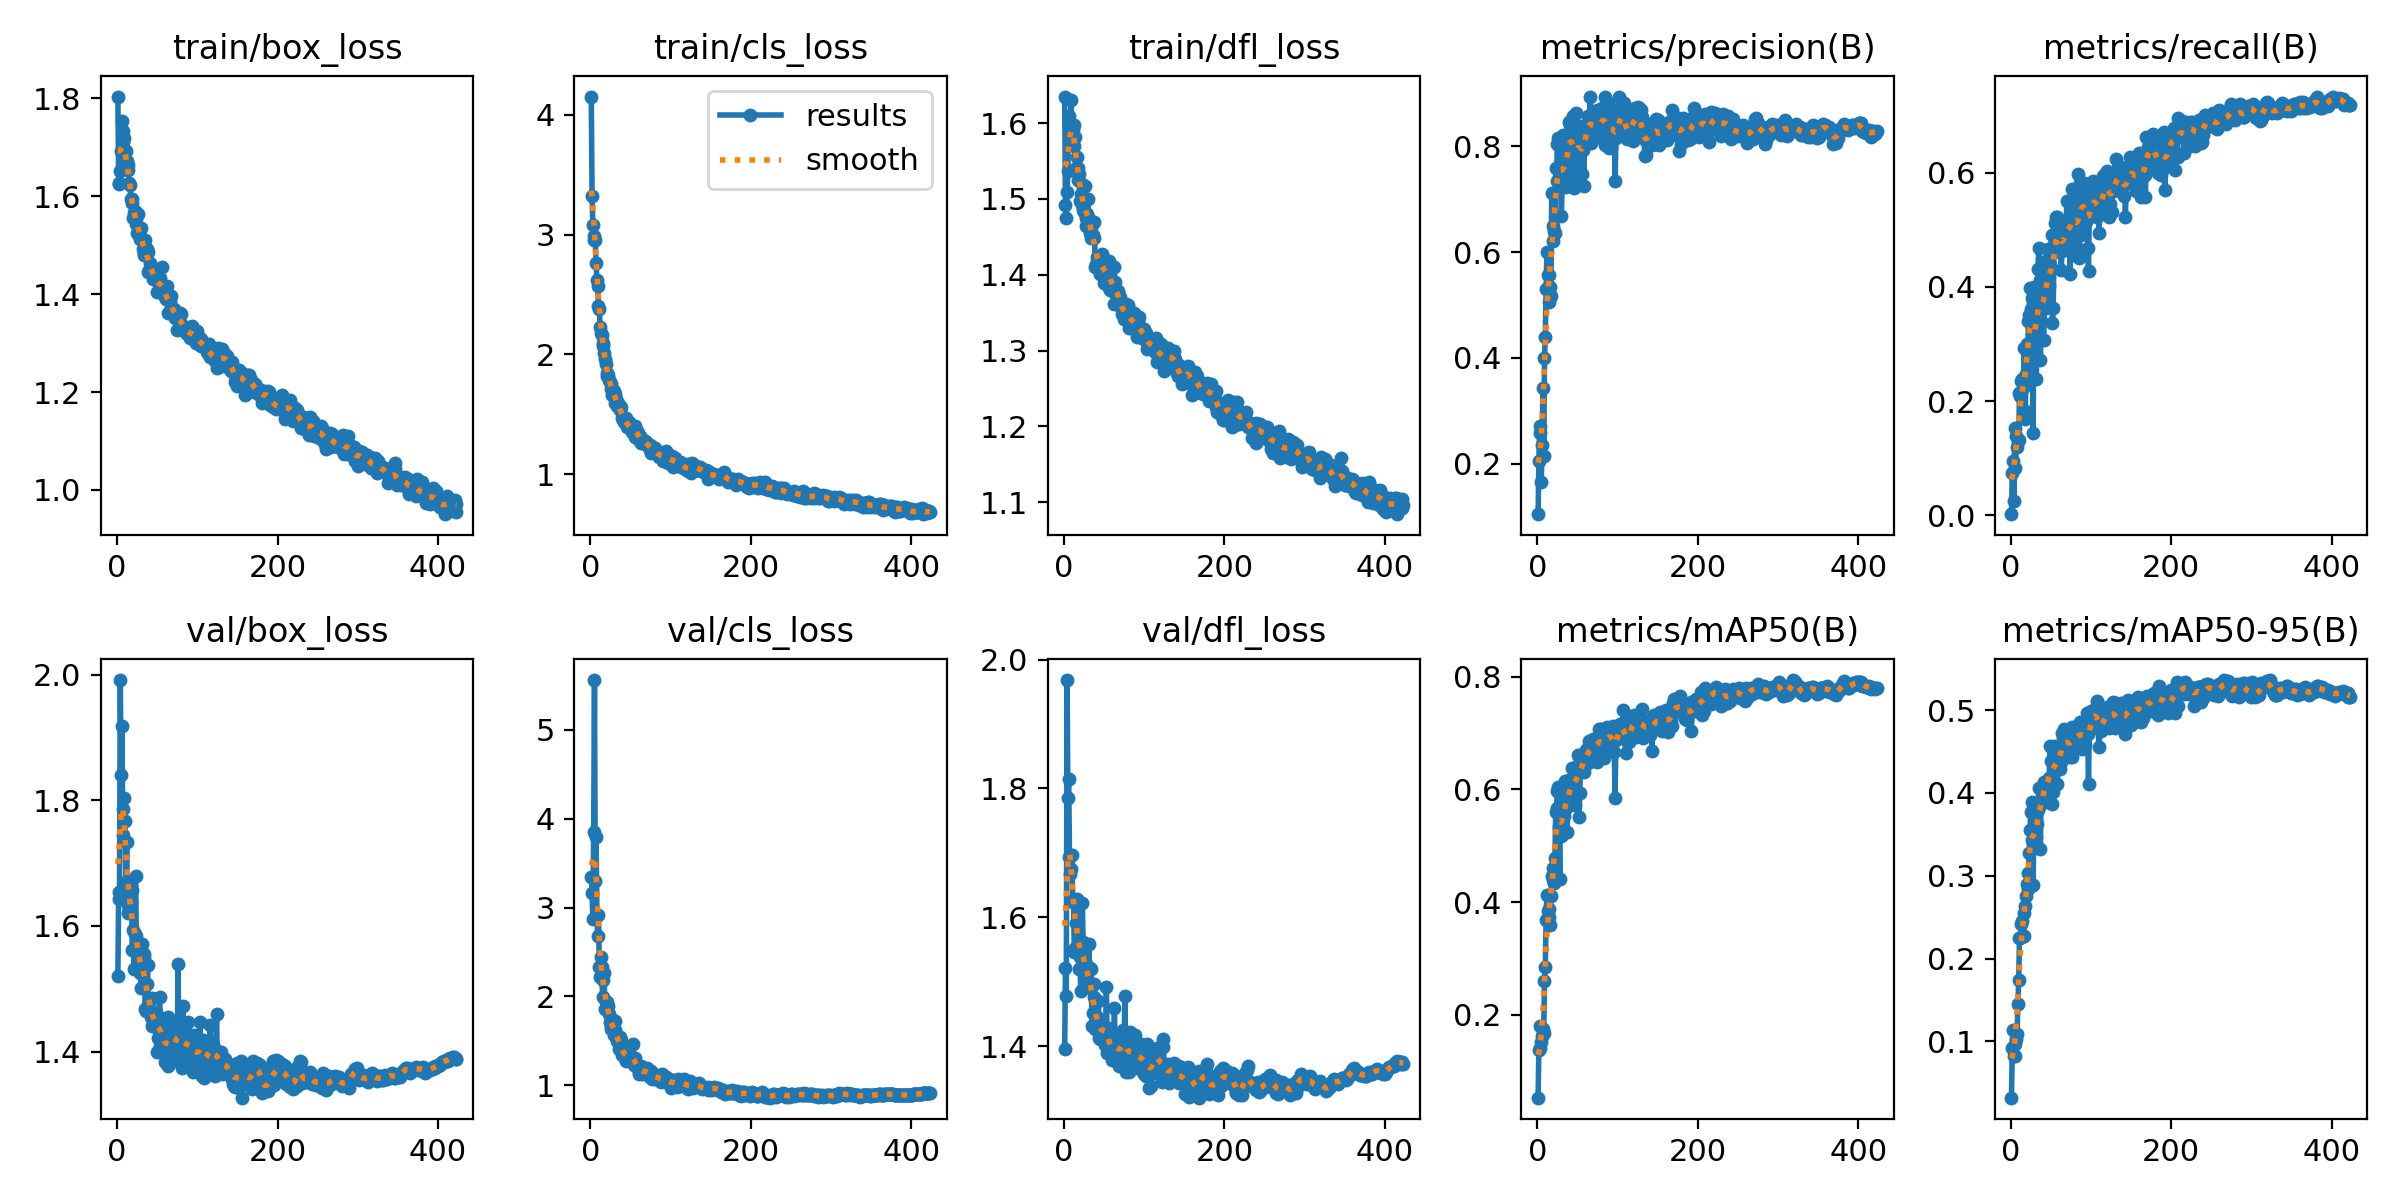

The table this chart was drawn from, first rows:
epoch, time, train/box_loss, train/cls_loss, train/dfl_loss, metrics/precision(B), metrics/recall(B), metrics/mAP50(B), metrics/mAP50-95(B), val/box_loss, val/cls_loss, val/dfl_loss, lr/pg0, lr/pg1, lr/pg2
1, 18.46, 1.803, 4.152, 1.635, 0.1042, 0.00211, 0.05327, 0.03198, 1.521, 3.347, 1.395, 0.001981, 0.001981, 0.001981
2, 34.75, 1.628, 3.322, 1.492, 0.2039, 0.07377, 0.1381, 0.09177, 1.654, 3.16, 1.521, 0.003981, 0.003981, 0.003981
3, 51.04, 1.625, 3.081, 1.474, 0.2702, 0.09576, 0.1798, 0.1136, 1.643, 2.87, 1.478, 0.005981, 0.005981, 0.005981
4, 66.87, 1.651, 2.991, 1.51, 0.2578, 0.02541, 0.1418, 0.08289, 1.992, 3.852, 1.968, 0.00798, 0.00798, 0.00798
5, 82.93, 1.693, 2.958, 1.537, 0.1644, 0.1538, 0.1517, 0.08225, 1.84, 5.559, 1.785, 0.00998, 0.00998, 0.00998
6, 98.83, 1.753, 2.953, 1.609, 0.2352, 0.08289, 0.1632, 0.09705, 1.919, 3.296, 1.814, 0.009998, 0.009998, 0.009998
7, 114.8, 1.734, 2.763, 1.597, 0.3437, 0.139, 0.175, 0.1029, 1.786, 3.797, 1.694, 0.009998, 0.009998, 0.009998
8, 130.6, 1.71, 2.624, 1.6, 0.2152, 0.1197, 0.1677, 0.109, 1.745, 2.916, 1.667, 0.009997, 0.009997, 0.009997
9, 146.5, 1.718, 2.572, 1.63, 0.3996, 0.1316, 0.2594, 0.1449, 1.803, 2.676, 1.674, 0.009996, 0.009996, 0.009996
10, 162.4, 1.672, 2.402, 1.597, 0.4403, 0.1322, 0.2847, 0.1743, 1.767, 2.914, 1.697, 0.009994, 0.009994, 0.009994
11, 178.3, 1.692, 2.382, 1.591, 0.5293, 0.2146, 0.3687, 0.2249, 1.67, 2.329, 1.624, 0.009993, 0.009993, 0.009993
12, 195, 1.671, 2.231, 1.597, 0.6008, 0.2097, 0.4127, 0.2243, 1.734, 2.22, 1.629, 0.009992, 0.009992, 0.009992
13, 211, 1.654, 2.179, 1.57, 0.5563, 0.2348, 0.3844, 0.2414, 1.621, 2.438, 1.545, 0.00999, 0.00999, 0.00999
14, 227.4, 1.664, 2.165, 1.582, 0.5052, 0.2388, 0.3734, 0.2449, 1.633, 2.328, 1.552, 0.009989, 0.009989, 0.009989
15, 243.6, 1.626, 2.097, 1.541, 0.5564, 0.2229, 0.3884, 0.2271, 1.626, 1.995, 1.592, 0.009987, 0.009987, 0.009987
16, 259.6, 1.623, 2.069, 1.556, 0.5343, 0.1852, 0.3587, 0.2268, 1.67, 2.182, 1.628, 0.009985, 0.009985, 0.009985
17, 275.7, 1.594, 2.009, 1.524, 0.5164, 0.2932, 0.411, 0.2551, 1.64, 2.259, 1.617, 0.009983, 0.009983, 0.009983
18, 291.6, 1.594, 1.962, 1.541, 0.711, 0.1683, 0.446, 0.2629, 1.657, 1.853, 1.554, 0.00998, 0.00998, 0.00998
19, 307.6, 1.586, 1.919, 1.532, 0.649, 0.248, 0.4399, 0.2753, 1.562, 1.937, 1.52, 0.009978, 0.009978, 0.009978
20, 323.6, 1.556, 1.822, 1.497, 0.6211, 0.2995, 0.4602, 0.2894, 1.593, 1.94, 1.538, 0.009976, 0.009976, 0.009976
21, 339.5, 1.566, 1.844, 1.507, 0.6392, 0.2297, 0.4335, 0.2844, 1.531, 1.855, 1.486, 0.009973, 0.009973, 0.009973
22, 355.4, 1.569, 1.831, 1.519, 0.6353, 0.3408, 0.4783, 0.3027, 1.588, 1.895, 1.542, 0.00997, 0.00997, 0.00997
23, 371.5, 1.554, 1.787, 1.492, 0.76, 0.3501, 0.5603, 0.328, 1.679, 1.805, 1.623, 0.009967, 0.009967, 0.009967
24, 387.5, 1.544, 1.767, 1.485, 0.735, 0.3982, 0.5674, 0.3549, 1.584, 1.714, 1.562, 0.009964, 0.009964, 0.009964
25, 403.5, 1.525, 1.711, 1.483, 0.8052, 0.3612, 0.5973, 0.3774, 1.564, 1.629, 1.514, 0.009961, 0.009961, 0.009961
26, 419.5, 1.564, 1.755, 1.517, 0.8154, 0.3804, 0.604, 0.3891, 1.54, 1.664, 1.532, 0.009958, 0.009958, 0.009958
27, 435.7, 1.524, 1.657, 1.465, 0.7353, 0.3322, 0.533, 0.3435, 1.548, 1.656, 1.502, 0.009954, 0.009954, 0.009954
28, 451.8, 1.513, 1.702, 1.475, 0.7403, 0.1435, 0.4408, 0.2887, 1.525, 1.739, 1.507, 0.009951, 0.009951, 0.009951
29, 467.9, 1.515, 1.692, 1.481, 0.7971, 0.4007, 0.5986, 0.3748, 1.547, 1.562, 1.492, 0.009947, 0.009947, 0.009947
30, 484.1, 1.536, 1.671, 1.499, 0.6691, 0.3519, 0.5173, 0.3476, 1.501, 1.721, 1.497, 0.009943, 0.009943, 0.009943
31, 500.1, 1.51, 1.592, 1.473, 0.7267, 0.2976, 0.5186, 0.3383, 1.571, 1.617, 1.559, 0.009939, 0.009939, 0.009939
32, 516.1, 1.492, 1.629, 1.463, 0.8213, 0.2396, 0.5311, 0.3463, 1.539, 1.546, 1.522, 0.009935, 0.009935, 0.009935
33, 532.1, 1.485, 1.569, 1.455, 0.7702, 0.3332, 0.5536, 0.3628, 1.55, 1.493, 1.491, 0.009931, 0.009931, 0.009931
34, 548.2, 1.48, 1.594, 1.449, 0.7696, 0.4316, 0.6109, 0.3797, 1.556, 1.54, 1.52, 0.009926, 0.009926, 0.009926
35, 564.4, 1.51, 1.571, 1.465, 0.7442, 0.469, 0.6153, 0.4055, 1.469, 1.487, 1.432, 0.009922, 0.009922, 0.009922
36, 580.5, 1.492, 1.573, 1.453, 0.7233, 0.4115, 0.5666, 0.3855, 1.464, 1.412, 1.451, 0.009917, 0.009917, 0.009917
37, 596.4, 1.492, 1.535, 1.449, 0.7728, 0.2717, 0.525, 0.3321, 1.508, 1.54, 1.476, 0.009912, 0.009912, 0.009912
38, 612.5, 1.485, 1.557, 1.469, 0.8206, 0.3399, 0.5812, 0.406, 1.538, 1.507, 1.497, 0.009907, 0.009907, 0.009907
39, 628.5, 1.446, 1.473, 1.411, 0.7545, 0.4202, 0.5995, 0.3882, 1.474, 1.34, 1.426, 0.009902, 0.009902, 0.009902
40, 644.7, 1.449, 1.471, 1.415, 0.8464, 0.3792, 0.6166, 0.4003, 1.479, 1.371, 1.435, 0.009897, 0.009897, 0.009897
41, 660.9, 1.464, 1.449, 1.423, 0.8405, 0.3071, 0.5816, 0.4014, 1.464, 1.368, 1.445, 0.009892, 0.009892, 0.009892
42, 677.3, 1.446, 1.438, 1.421, 0.8177, 0.3799, 0.6082, 0.413, 1.455, 1.345, 1.43, 0.009886, 0.009886, 0.009886
43, 694, 1.446, 1.456, 1.42, 0.8525, 0.4184, 0.6378, 0.4097, 1.485, 1.337, 1.47, 0.009881, 0.009881, 0.009881
44, 710.3, 1.452, 1.469, 1.421, 0.857, 0.3639, 0.6154, 0.4126, 1.44, 1.268, 1.413, 0.009875, 0.009875, 0.009875
45, 726.3, 1.431, 1.414, 1.401, 0.7317, 0.4475, 0.6024, 0.4065, 1.447, 1.317, 1.412, 0.009869, 0.009869, 0.009869
46, 742.4, 1.436, 1.392, 1.412, 0.722, 0.4657, 0.6056, 0.4044, 1.44, 1.434, 1.415, 0.009863, 0.009863, 0.009863
47, 758.4, 1.444, 1.413, 1.428, 0.7421, 0.3702, 0.5715, 0.3886, 1.459, 1.315, 1.428, 0.009857, 0.009857, 0.009857
48, 774.6, 1.443, 1.431, 1.419, 0.8625, 0.4022, 0.628, 0.4185, 1.463, 1.333, 1.435, 0.009851, 0.009851, 0.009851
49, 790.7, 1.428, 1.386, 1.41, 0.8182, 0.4387, 0.64, 0.4569, 1.459, 1.335, 1.428, 0.009844, 0.009844, 0.009844
50, 806.9, 1.404, 1.373, 1.389, 0.8008, 0.4667, 0.6414, 0.4387, 1.399, 1.271, 1.418, 0.009838, 0.009838, 0.009838
51, 823, 1.43, 1.39, 1.414, 0.8042, 0.4904, 0.6614, 0.4548, 1.422, 1.292, 1.402, 0.009831, 0.009831, 0.009831
52, 839.2, 1.408, 1.353, 1.395, 0.7486, 0.3375, 0.5517, 0.3863, 1.433, 1.298, 1.415, 0.009825, 0.009825, 0.009825
53, 855.3, 1.418, 1.387, 1.404, 0.8091, 0.3629, 0.5933, 0.401, 1.487, 1.463, 1.491, 0.009818, 0.009818, 0.009818
54, 871.8, 1.432, 1.393, 1.411, 0.8392, 0.4616, 0.6616, 0.4563, 1.409, 1.226, 1.39, 0.009811, 0.009811, 0.009811
55, 888, 1.405, 1.314, 1.386, 0.8149, 0.512, 0.6615, 0.4438, 1.453, 1.246, 1.428, 0.009803, 0.009803, 0.009803
56, 904.3, 1.456, 1.405, 1.419, 0.7481, 0.523, 0.6513, 0.4442, 1.432, 1.302, 1.408, 0.009796, 0.009796, 0.009796
57, 920.7, 1.401, 1.365, 1.38, 0.7926, 0.471, 0.6384, 0.4421, 1.404, 1.228, 1.394, 0.009789, 0.009789, 0.009789
58, 937.1, 1.412, 1.357, 1.4, 0.7245, 0.5228, 0.6304, 0.4102, 1.42, 1.229, 1.39, 0.009781, 0.009781, 0.009781
59, 953.1, 1.404, 1.345, 1.393, 0.8371, 0.5033, 0.6621, 0.4306, 1.411, 1.185, 1.395, 0.009773, 0.009773, 0.009773
60, 969.5, 1.395, 1.283, 1.384, 0.8392, 0.4748, 0.6571, 0.4495, 1.384, 1.132, 1.378, 0.009766, 0.009766, 0.009766
... 363 more rows
